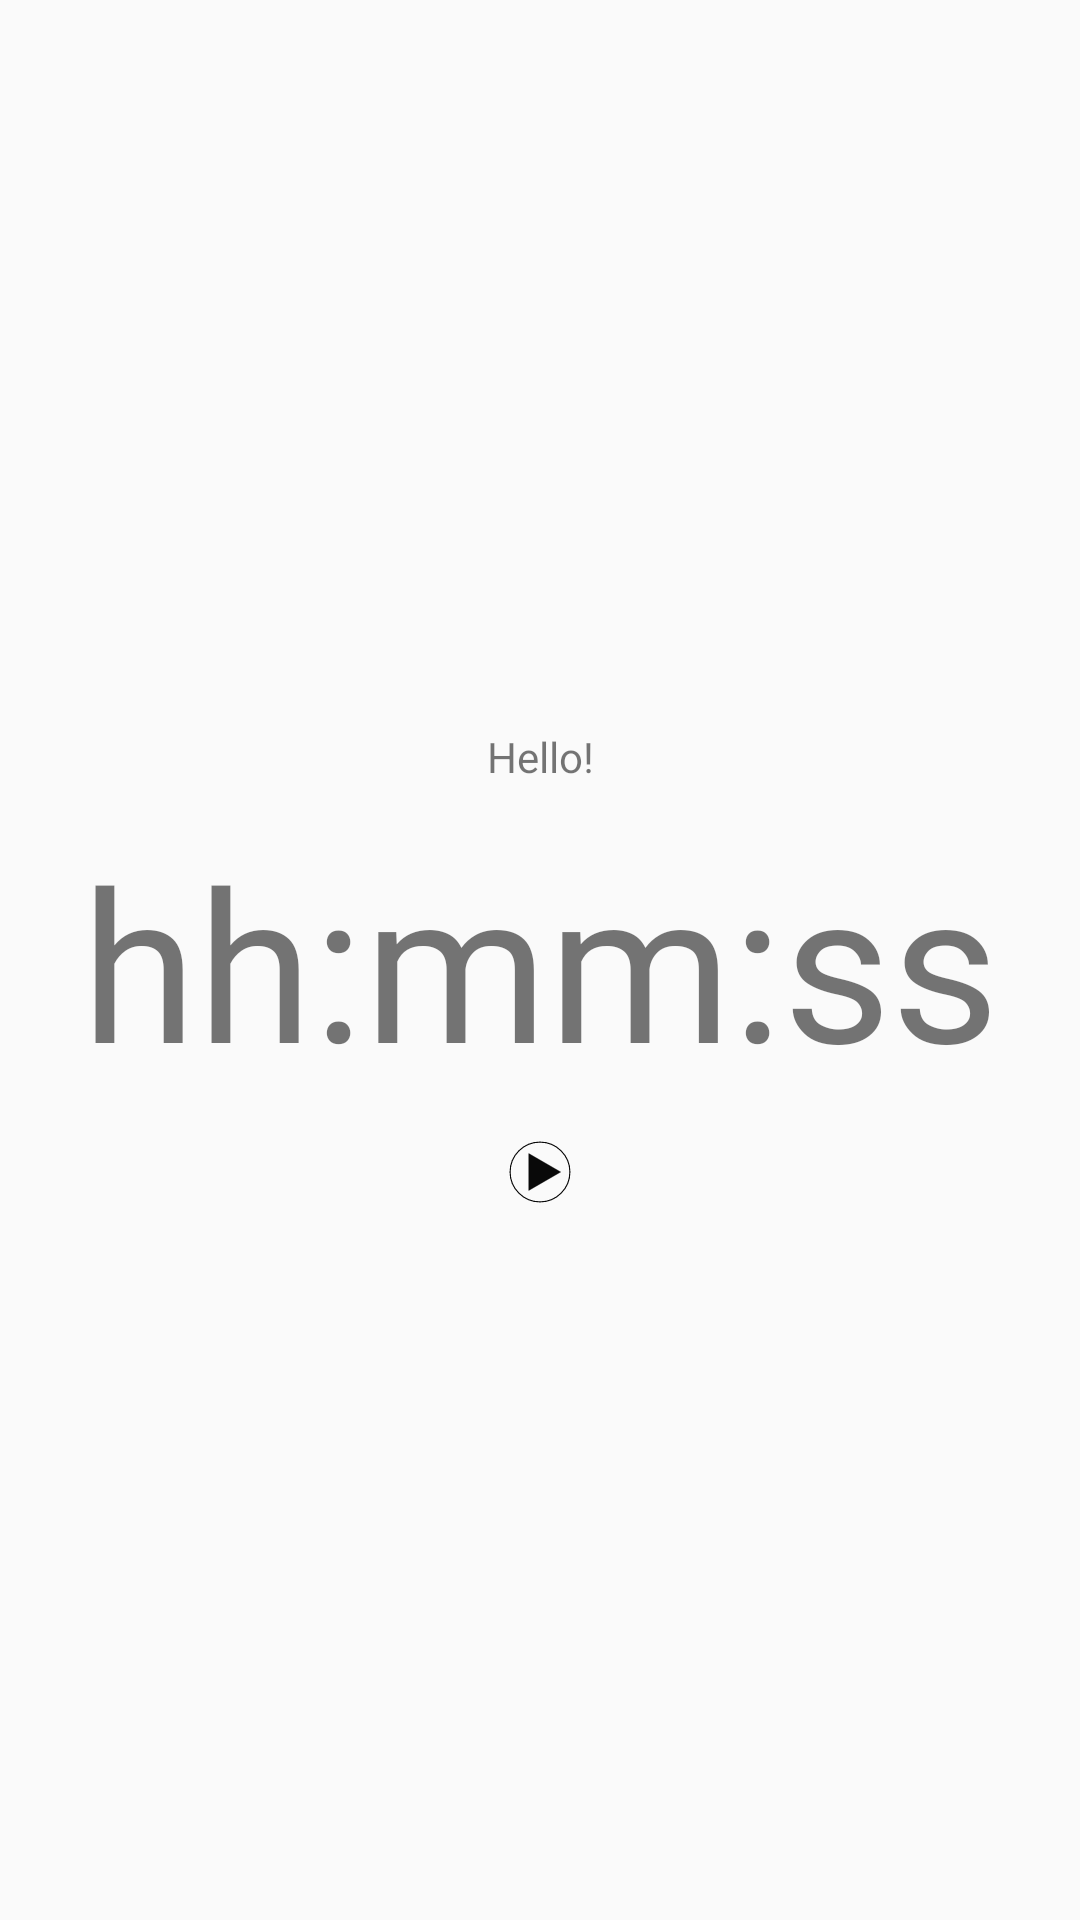

Reconstruct the res/layout file that produces this screen, plus the resources it refers to.
<!-- AndroidManifest.xml: application theme AppTheme -->
<!-- res/layout/timer_page.xml -->
<?xml version="1.0" encoding="utf-8"?>
<android.support.constraint.ConstraintLayout
    xmlns:android="http://schemas.android.com/apk/res/android"
    xmlns:app="http://schemas.android.com/apk/res-auto"
    android:layout_width="match_parent"
    android:layout_height="match_parent"
    android:orientation="vertical">

    <TextView
        android:id="@+id/timer_label"
        android:layout_width="wrap_content"
        android:layout_height="wrap_content"
        android:text="@string/dummy"
        android:layout_gravity="center"
        android:textAlignment="center"
        app:layout_constraintBottom_toBottomOf="parent"
        app:layout_constraintEnd_toEndOf="parent"
        app:layout_constraintStart_toStartOf="parent"
        app:layout_constraintBottom_toTopOf="@+id/timer_text"
        android:layout_marginBottom="12dp"
        android:maxLines="1"
        android:maxLength="30"
        android:ellipsize="end" />

    <TextView
        android:id="@+id/timer_text"
        android:layout_width="0dp"
        android:layout_height="wrap_content"
        android:layout_gravity="center"
        android:fontFamily="@font/opensans_sb_o"
        android:text="@string/timer_stub"
        android:textAlignment="center"
        android:textSize="70sp"
        app:layout_constraintBottom_toBottomOf="parent"
        app:layout_constraintEnd_toEndOf="parent"
        app:layout_constraintStart_toStartOf="parent"
        app:layout_constraintTop_toTopOf="parent" />

    <ImageView
        android:id="@+id/run_icon"
        android:layout_width="32dp"
        android:layout_height="32dp"
        android:layout_gravity="center"
        android:layout_marginStart="8dp"
        android:layout_marginTop="8dp"
        android:layout_marginEnd="8dp"
        android:src="@drawable/ic_run"
        app:layout_constraintEnd_toEndOf="parent"
        app:layout_constraintStart_toStartOf="parent"
        app:layout_constraintTop_toBottomOf="@+id/timer_text"
        android:contentDescription="@string/run_button_description" />

</android.support.constraint.ConstraintLayout>
<!-- resources referenced by this layout -->
<resources>
  <!-- drawable ic_run (drawable) -->
  <vector
      xmlns:android="http://schemas.android.com/apk/res/android"
      android:height="32dp" android:width="32dp"
      android:viewportHeight="256" android:viewportWidth="256" >
      <path android:fillColor="#00000000"
          android:pathData="M128,128m-79.7,0a79.7,79.7 0,1 1,159.4 0a79.7,79.7 0,1 1,-159.4 0"
          android:strokeColor="#090909" android:strokeWidth="3"/>
      <path android:fillColor="#090909"
          android:pathData="M183.2,128l-42.6,24.6l-42.6,24.6l0,-49.2l0,-49.2l42.6,24.6z"
          android:strokeColor="#000000" android:strokeWidth="1"/>
  </vector>
  <string name="dummy">Hello!</string>
  <string name="run_button_description">Run button</string>
  <string name="timer_stub">hh:mm:ss</string>
  <style name="AppTheme" parent="Theme.AppCompat.Light.DarkActionBar">
          
          <item name="colorPrimary">@color/colorPrimary</item>
          <item name="colorPrimaryDark">@color/colorPrimaryDark</item>
          <item name="colorAccent">@color/colorAccent</item>
          <item name="colorControlActivated">@color/colorAccent</item>
          <item name="colorSwitchThumbNormal">@color/lightPrimary</item>
          <item name="preferenceTheme">@style/PreferenceTheme</item>
      </style>
  <color name="colorPrimary">#B1ADAC</color>
  <color name="colorPrimaryDark">#090909</color>
  <color name="colorAccent">#333333</color>
  <color name="lightPrimary">#B1ADAC</color>
  <style name="PreferenceTheme" parent="@style/PreferenceThemeOverlay.v14.Material">
          <item name="android:textColorHint">#808080</item>
          <item name="android:textColor">#090909</item>
          <item name="android:textColorPrimary">#090909</item>
          <item name="android:background">#b1adac</item>
          <item name="android:paddingLeft">0dp</item>
          <item name="android:paddingRight">0dp</item>
      </style>
</resources>
